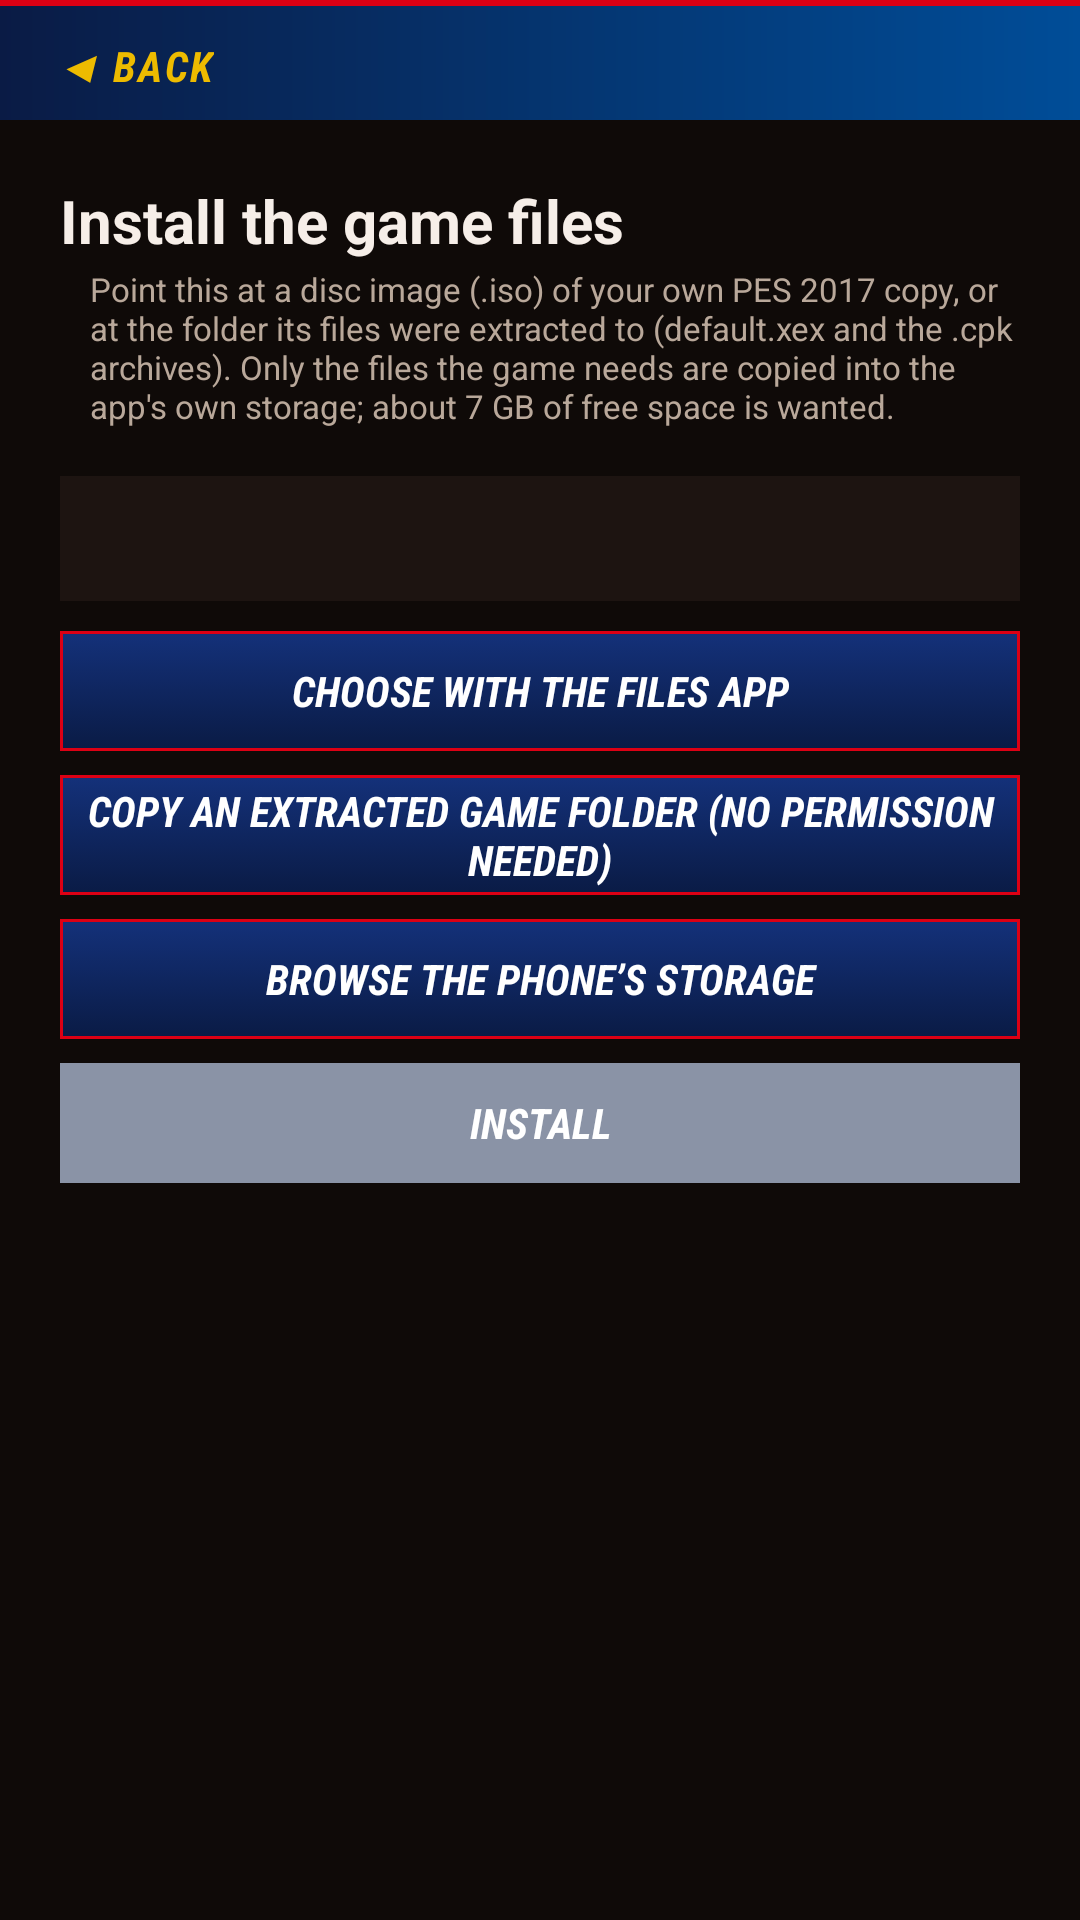

The Android layout XML behind this screen, and the referenced resources:
<!-- AndroidManifest.xml: application theme Theme.PES17 -->
<!-- res/layout/activity_install.xml -->
<?xml version="1.0" encoding="utf-8"?>
<LinearLayout xmlns:android="http://schemas.android.com/apk/res/android"
    android:layout_width="match_parent"
    android:layout_height="match_parent"
    android:orientation="vertical"
    android:background="@color/pes_page">

    <include layout="@layout/view_back_bar" />

<ScrollView
    android:layout_width="match_parent"
    android:layout_height="0dp"
    android:layout_weight="1"
    android:fillViewport="true">

    <LinearLayout
        android:layout_width="match_parent"
        android:layout_height="wrap_content"
        android:orientation="vertical"
        android:padding="20dp">

        <TextView
            android:layout_width="match_parent"
            android:layout_height="wrap_content"
            android:text="@string/install_game"
            android:textColor="@color/pes_text"
            android:textSize="20sp"
            android:textStyle="bold" />

        <TextView
            style="@style/SettingHint"
            android:layout_width="match_parent"
            android:layout_height="wrap_content"
            android:text="@string/install_hint" />

        <TextView
            android:id="@+id/source"
            android:layout_width="match_parent"
            android:layout_height="wrap_content"
            android:layout_marginTop="12dp"
            android:background="@color/pes_panel"
            android:padding="12dp"
            android:textColor="@color/pes_text"
            android:textSize="13sp" />

        <Button
            android:id="@+id/pick"
            android:layout_width="match_parent"
            android:layout_height="wrap_content"
            android:layout_marginTop="10dp"
            android:text="@string/pick_with_files" />

        <Button
            android:id="@+id/pick_folder"
            android:layout_width="match_parent"
            android:layout_height="wrap_content"
            android:layout_marginTop="8dp"
            android:text="@string/pick_folder" />

        <Button
            android:id="@+id/choose"
            android:layout_width="match_parent"
            android:layout_height="wrap_content"
            android:layout_marginTop="8dp"
            android:text="@string/choose_source" />

        <Button
            android:id="@+id/begin"
            android:layout_width="match_parent"
            android:layout_height="wrap_content"
            android:layout_marginTop="8dp"
            android:enabled="false"
            android:text="@string/begin_install" />

        <ProgressBar
            android:id="@+id/progress"
            style="?android:attr/progressBarStyleHorizontal"
            android:layout_width="match_parent"
            android:layout_height="wrap_content"
            android:layout_marginTop="14dp"
            android:max="1000"
            android:visibility="gone" />

        <TextView
            android:id="@+id/progress_text"
            style="@style/SettingHint"
            android:layout_width="match_parent"
            android:layout_height="wrap_content" />

        <Button
            android:id="@+id/cancel"
            android:layout_width="match_parent"
            android:layout_height="wrap_content"
            android:layout_marginTop="8dp"
            android:visibility="gone"
            android:text="@string/cancel" />
    </LinearLayout>
</ScrollView>
</LinearLayout>
<!-- res/layout/view_back_bar.xml (included above) -->
<?xml version="1.0" encoding="utf-8"?>
<LinearLayout xmlns:android="http://schemas.android.com/apk/res/android"
    android:layout_width="match_parent"
    android:layout_height="wrap_content"
    android:background="@drawable/bg_panel_title"
    android:gravity="center_vertical"
    android:orientation="horizontal"
    android:paddingStart="8dp"
    android:paddingEnd="8dp"
    android:paddingTop="4dp">

    <Button
        android:id="@+id/back_button"
        style="@style/BackButton"
        android:layout_width="wrap_content"
        android:layout_height="wrap_content"
        android:text="@string/back" />

</LinearLayout>
<!-- resources referenced by this layout -->
<resources>
  <color name="pes_page">#0F0A08</color>
  <color name="pes_panel">#1D1411</color>
  <color name="pes_text">#F6EEE8</color>
  <!-- drawable bg_panel_title (drawable) -->
  <?xml version="1.0" encoding="utf-8"?>
  <layer-list xmlns:android="http://schemas.android.com/apk/res/android">
      <item>
          <shape android:shape="rectangle">
              <gradient android:angle="0" android:startColor="#0A1B45" android:endColor="#004D98" />
          </shape>
      </item>
      <item android:gravity="top" android:height="2dp">
          <shape android:shape="rectangle">
              <solid android:color="#DC0014" />
          </shape>
      </item>
  </layer-list>
  <string name="back">◀  Back</string>
  <string name="begin_install">Install</string>
  <string name="cancel">Cancel</string>
  <string name="choose_source">Browse the phone\u2019s storage</string>
  <string name="install_game">Install the game files</string>
  <string name="install_hint">Point this at a disc image (.iso) of your own PES 2017 copy, or at the folder its files were extracted to (default.xex and the .cpk archives). Only the files the game needs are copied into the app\'s own storage; about 7 GB of free space is wanted.</string>
  <string name="pick_folder">Copy an extracted game folder (no permission needed)</string>
  <string name="pick_with_files">Choose with the Files app</string>
  <style name="BackButton">
          <item name="android:background">@android:color/transparent</item>
          <item name="android:minHeight">36dp</item>
          <item name="android:minWidth">0dp</item>
          <item name="android:paddingStart">10dp</item>
          <item name="android:paddingEnd">14dp</item>
          <item name="android:textColor">@color/pes_gold</item>
          <item name="android:textSize">14sp</item>
          <item name="android:textStyle">bold|italic</item>
          <item name="android:textAllCaps">true</item>
          <item name="android:fontFamily">sans-serif-condensed</item>
          <item name="android:letterSpacing">0.06</item>
          <item name="android:stateListAnimator">@null</item>
      </style>
  <style name="SettingHint">
          <item name="android:paddingStart">10dp</item>
          <item name="android:paddingTop">2dp</item>
          <item name="android:paddingBottom">4dp</item>
          <item name="android:textColor">@color/pes_muted</item>
          <item name="android:textSize">11sp</item>
      </style>
  <style name="Theme.PES17" parent="Theme.AppCompat.Light.NoActionBar">
          <item name="android:windowBackground">@color/pes_page</item>
          <item name="colorPrimary">@color/pes_navy</item>
          <item name="colorPrimaryDark">@color/pes_navy</item>
          <item name="colorAccent">@color/pes_red</item>
          <item name="colorControlActivated">@color/pes_red</item>
          <item name="android:textColorPrimary">@color/pes_text</item>
          <item name="android:textColorSecondary">@color/pes_muted</item>
          <item name="buttonStyle">@style/PanelButton</item>
          <item name="android:buttonStyle">@style/PanelButton</item>
      </style>
  <color name="pes_gold">#EDBB00</color>
  <color name="pes_muted">#B9A89A</color>
  <color name="pes_navy">#0A1B45</color>
  <color name="pes_red">#FF3B2F</color>
  <style name="PanelButton" parent="Widget.AppCompat.Button">
          <item name="android:background">@drawable/bg_button_action</item>
          <item name="android:textColor">@color/pes_on_dark</item>
          <item name="android:textStyle">bold|italic</item>
          <item name="android:fontFamily">sans-serif-condensed</item>
          <item name="android:minHeight">40dp</item>
          <item name="android:stateListAnimator">@null</item>
      </style>
  <color name="pes_on_dark">#FFFFFF</color>
</resources>
